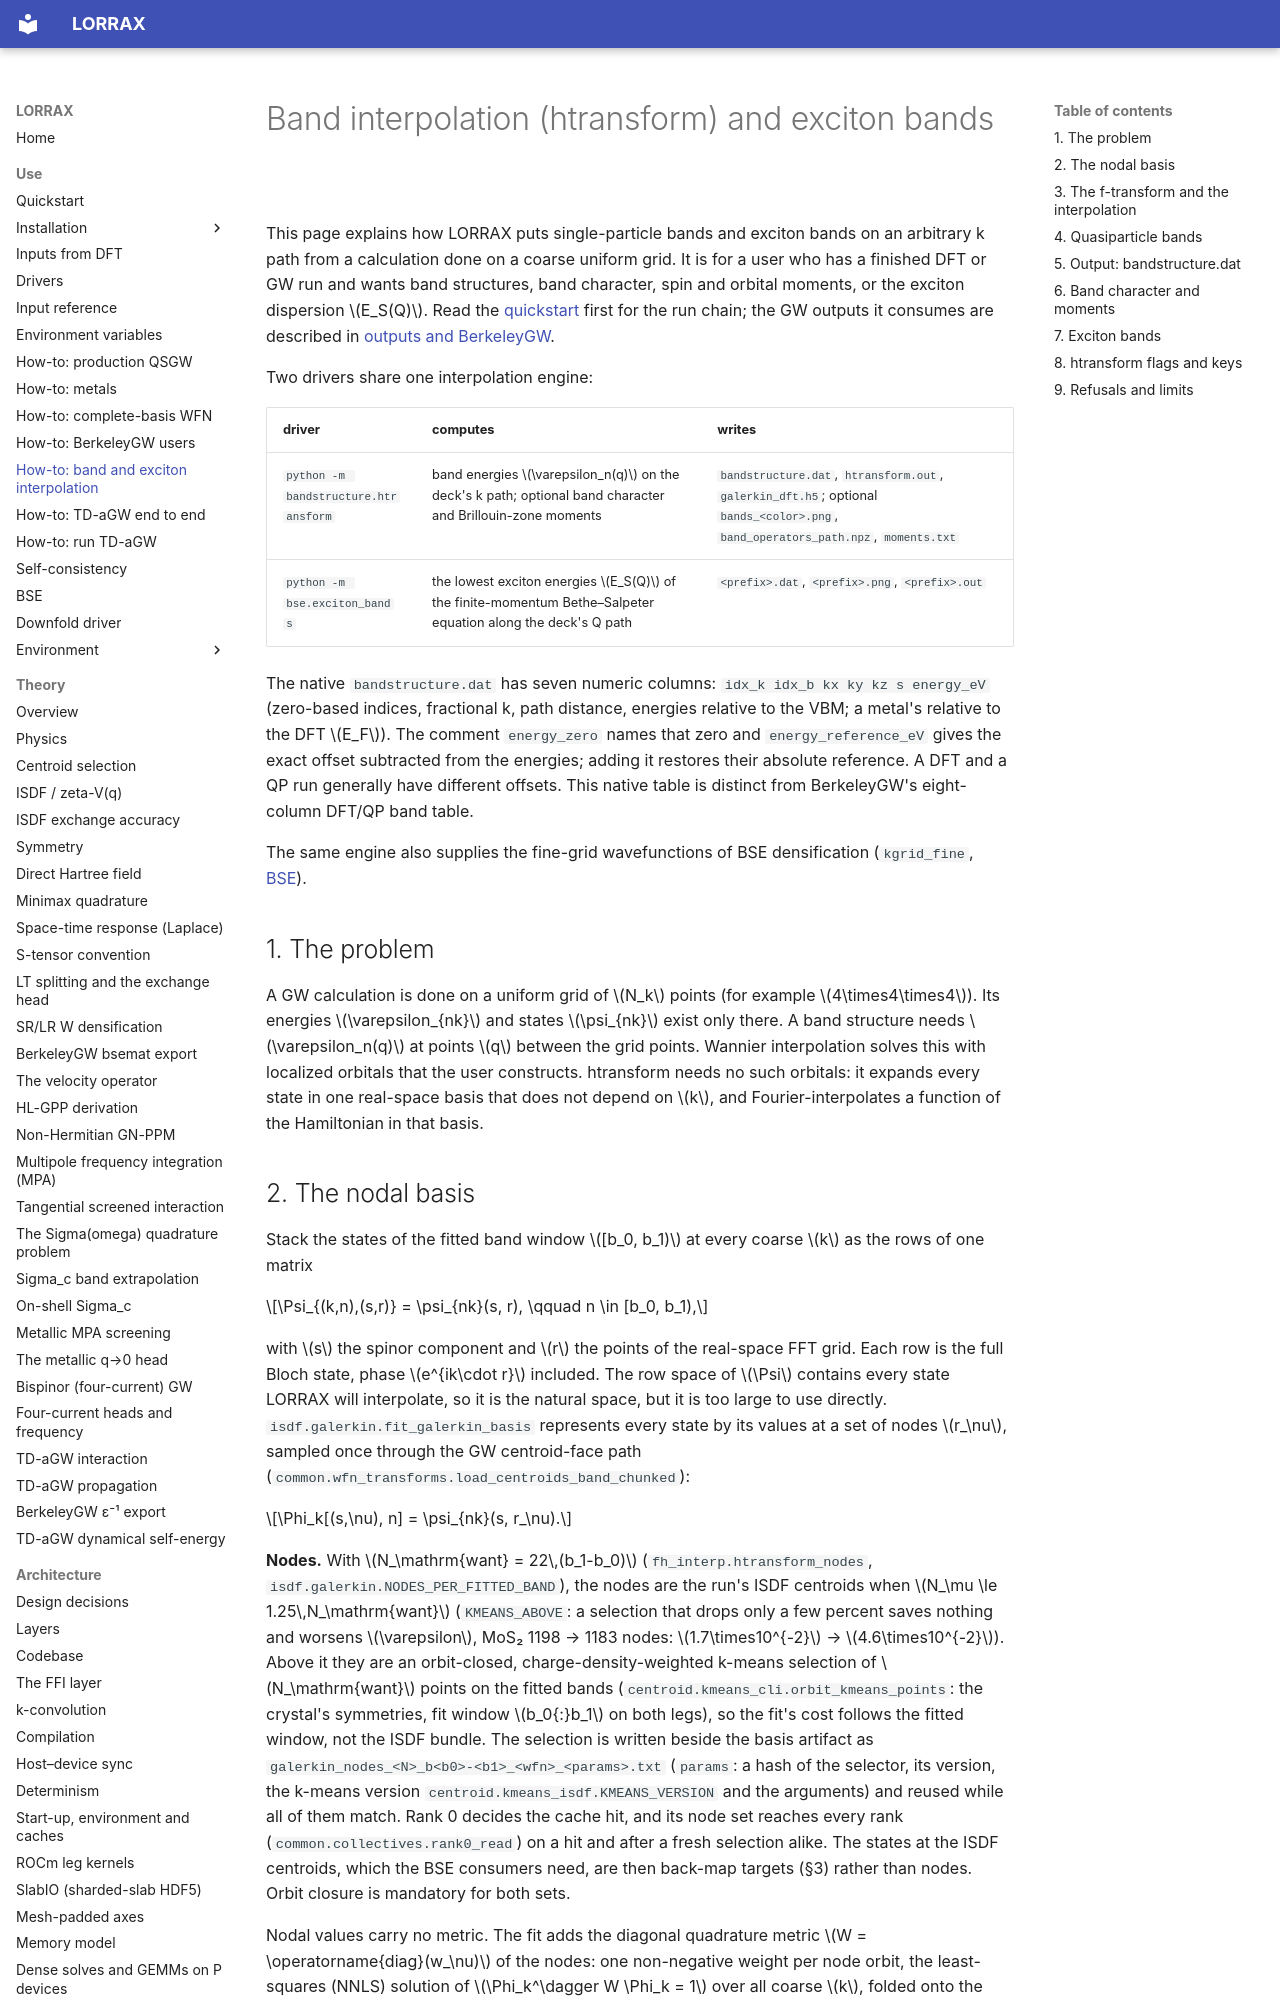

repository: jackmcarthur/lorrax · page: how-to/htransform-and-exciton-bands/index.html · generator: mkdocs

# Band interpolation (htransform) and exciton bands

This page explains how LORRAX puts single-particle bands and exciton bands on
an arbitrary k path from a calculation done on a coarse uniform grid. It is for
a user who has a finished DFT or GW run and wants band structures, band
character, spin and orbital moments, or the exciton dispersion $E_S(Q)$. Read
the [quickstart](../quickstart.md) first for the run chain; the GW outputs it
consumes are described in [outputs and BerkeleyGW](berkeleygw-users.md#outputs).

Two drivers share one interpolation engine:

| driver | computes | writes |
|---|---|---|
| `python -m bandstructure.htransform` | band energies $\varepsilon_n(q)$ on the deck's k path; optional band character and Brillouin-zone moments | `bandstructure.dat`, `htransform.out`, `galerkin_dft.h5`; optional `bands_<color>.png`, `band_operators_path.npz`, `moments.txt` |
| `python -m bse.exciton_bands` | the lowest exciton energies $E_S(Q)$ of the finite-momentum Bethe–Salpeter equation along the deck's Q path | `<prefix>.dat`, `<prefix>.png`, `<prefix>.out` |

The native `bandstructure.dat` has seven numeric columns:
`idx_k idx_b kx ky kz s energy_eV` (zero-based indices, fractional k,
path distance, energies relative to the VBM; a metal's relative to the DFT
$E_F$). The comment `energy_zero` names that zero and `energy_reference_eV`
gives the exact offset subtracted from the energies; adding it restores their
absolute reference. A DFT and a QP run generally have
different offsets. This native table is distinct from BerkeleyGW's eight-column
DFT/QP band table.

The same engine also supplies the fine-grid wavefunctions of BSE
densification (`kgrid_fine`, [BSE](../architecture/bse.md)).

## 1. The problem

A GW calculation is done on a uniform grid of $N_k$ points (for example
$4\times4\times4$). Its energies $\varepsilon_{nk}$ and states $\psi_{nk}$
exist only there. A band structure needs $\varepsilon_n(q)$ at points $q$
between the grid points. Wannier interpolation solves this with localized
orbitals that the user constructs. htransform needs no such orbitals: it
expands every state in one real-space basis that does not depend on $k$, and
Fourier-interpolates a function of the Hamiltonian in that basis.
